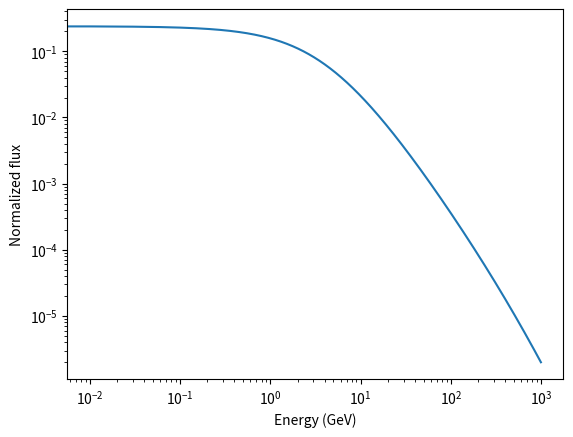
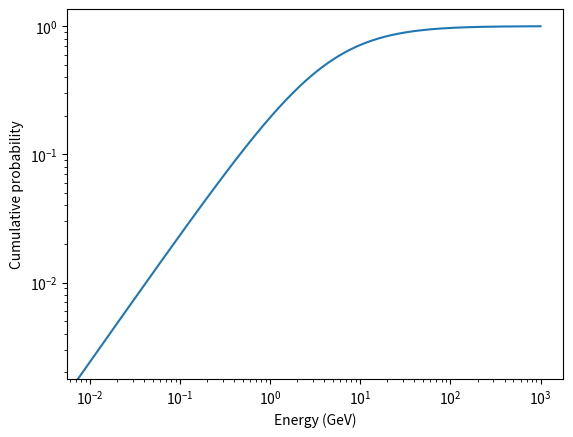
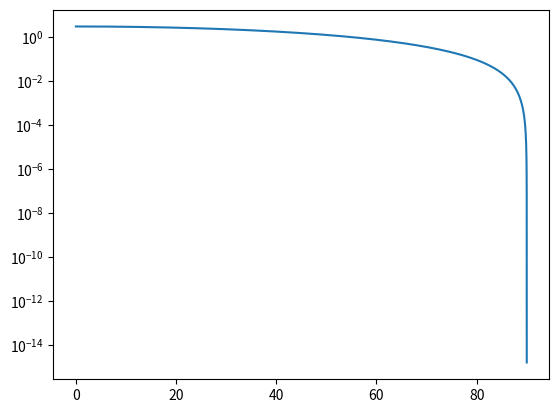

The script that saved these images, in order:
import numpy as np
from matplotlib import pyplot as plt
  
E_0 = 4.28 #GeV
eps = 854 #GeV

support_E = np.linspace(0.,1000.,100000)
dE = support_E[1] - support_E[0]

pdf_E = 1./(E_0 + support_E)**2/(1 + support_E/eps)
pdf_E = pdf_E/(np.sum(pdf_E)*dE)

cdf_E = np.zeros(len(support_E))

for i in range(0,len(support_E)):
  cdf_E[i] = np.sum(pdf_E[0:i])*dE

plt.figure(1)
plt.plot(support_E,pdf_E)
plt.xscale('log')
plt.yscale('log')
plt.xlabel('Energy (GeV)')
plt.ylabel('Normalized flux')

plt.figure(2)
plt.plot(support_E,cdf_E)
plt.xscale('log')
plt.yscale('log')
plt.xlabel('Energy (GeV)')
plt.ylabel('Cumulative probability')

support_Th = np.linspace(0.,3.1415927/2.,10000)
dTh = support_Th[1] - support_Th[0]

pdf_Th = np.cos(support_Th)**2
pdf_Th = pdf_Th/(np.sum(pdf_Th*np.sin(support_Th))*dTh)

cdf_Th = np.zeros(len(support_Th))

for i in range(0,len(cdf_Th)):
  cdf_Th[i] = np.sum(pdf_Th[0:i]*np.sin(support_Th[0:i]))*dTh

plt.figure(3)
plt.plot(support_Th*180./3.1415927,pdf_Th)
plt.yscale('log')
plt.xscale('linear')
plt.show()

